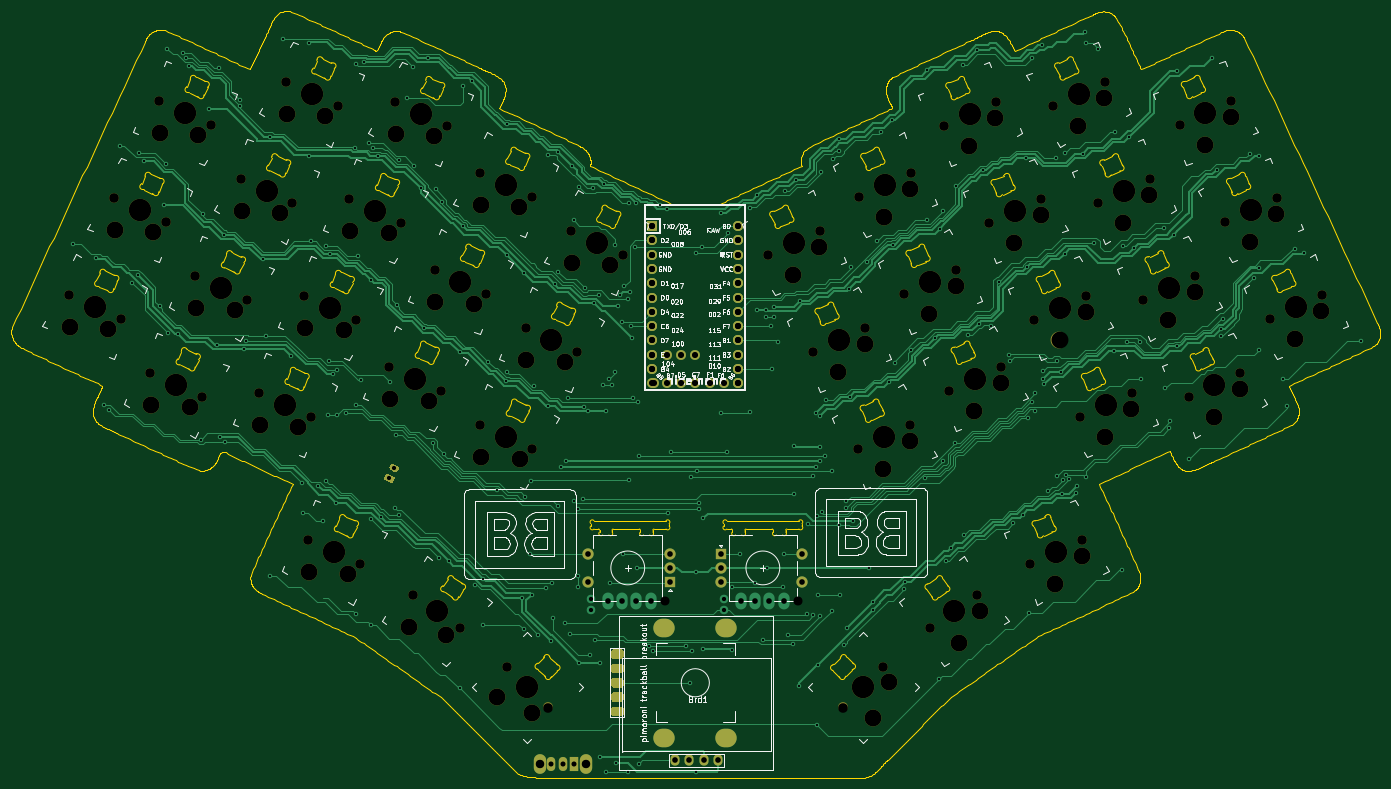
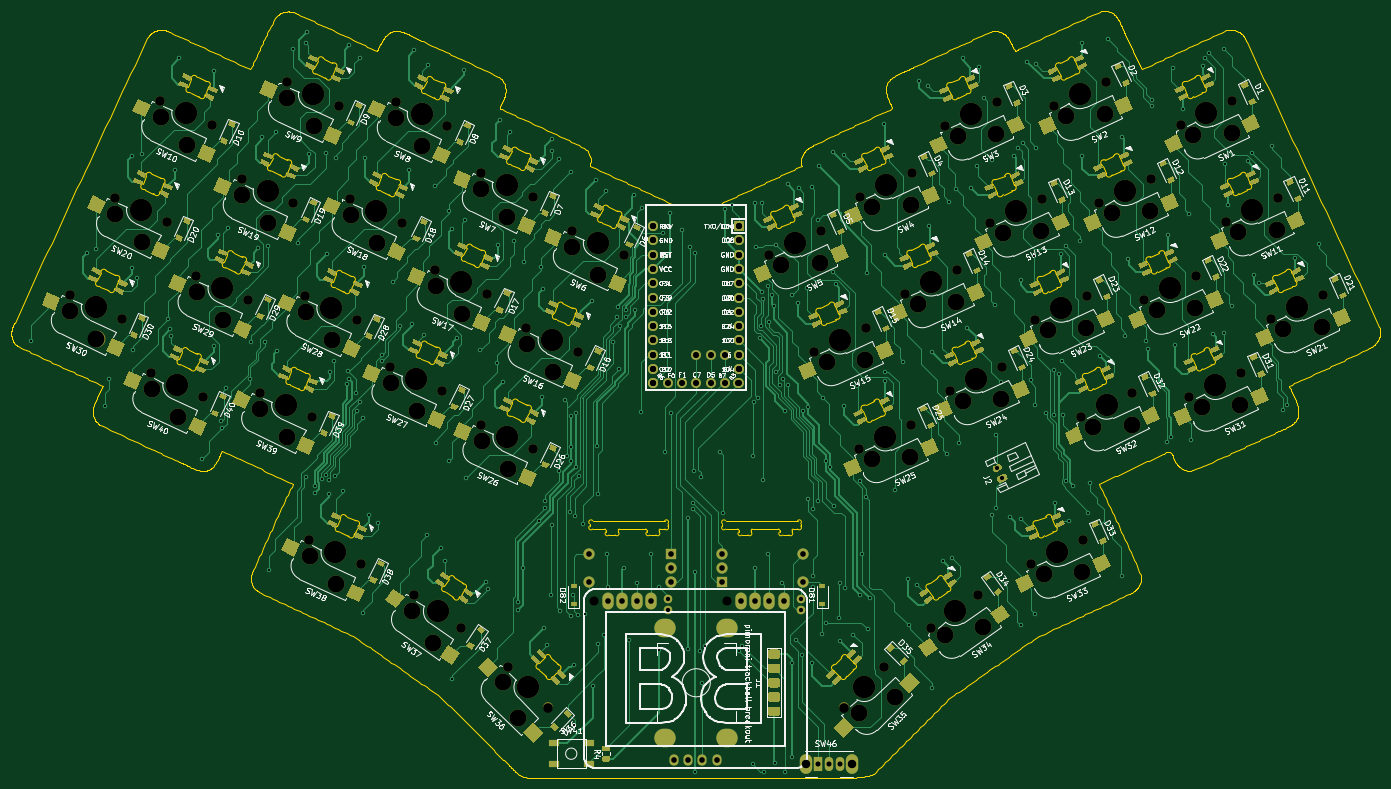
Circuit board: 11 layer files. Board 243.2 x 136.2 mm.
- bottom_copper: barobord-B_Cu.gbr (231043 bytes)
- bottom_mask: barobord-B_Mask.gbr (99335 bytes)
- paste: barobord-B_Paste.gbr (87502 bytes)
- bottom_silk: barobord-B_SilkS.gbr (206034 bytes)
- outline: barobord-Edge_Cuts.gbr (145528 bytes)
- top_copper: barobord-F_Cu.gbr (122107 bytes)
- top_mask: barobord-F_Mask.gbr (12420 bytes)
- paste: barobord-F_Paste.gbr (476 bytes)
- top_silk: barobord-F_SilkS.gbr (104845 bytes)
- drill: barobord-NPTH.drl (3725 bytes)
- drill: barobord-PTH.drl (8371 bytes)

=== bottom_copper: barobord-B_Cu.gbr (231043 bytes, source omitted) ===
=== bottom_mask: barobord-B_Mask.gbr (99335 bytes, source omitted) ===
=== paste: barobord-B_Paste.gbr (87502 bytes, source omitted) ===
=== bottom_silk: barobord-B_SilkS.gbr (206034 bytes, source omitted) ===
=== outline: barobord-Edge_Cuts.gbr (145528 bytes, source omitted) ===
=== top_copper: barobord-F_Cu.gbr (122107 bytes, source omitted) ===
=== top_mask: barobord-F_Mask.gbr (12420 bytes, source omitted) ===
=== paste: barobord-F_Paste.gbr ===
%TF.GenerationSoftware,KiCad,Pcbnew,(5.1.10)-1*%
%TF.CreationDate,2021-11-12T21:24:29-08:00*%
%TF.ProjectId,barobord,6261726f-626f-4726-942e-6b696361645f,rev?*%
%TF.SameCoordinates,Original*%
%TF.FileFunction,Paste,Top*%
%TF.FilePolarity,Positive*%
%FSLAX46Y46*%
G04 Gerber Fmt 4.6, Leading zero omitted, Abs format (unit mm)*
G04 Created by KiCad (PCBNEW (5.1.10)-1) date 2021-11-12 21:24:29*
%MOMM*%
%LPD*%
G01*
G04 APERTURE LIST*
G04 APERTURE END LIST*
M02*

=== top_silk: barobord-F_SilkS.gbr (104845 bytes, source omitted) ===
=== drill: barobord-NPTH.drl ===
M48
; DRILL file {KiCad (5.1.10)-1} date 11/12/21 21:24:32
; FORMAT={-:-/ absolute / inch / decimal}
; #@! TF.CreationDate,2021-11-12T21:24:32-08:00
; #@! TF.GenerationSoftware,Kicad,Pcbnew,(5.1.10)-1
; #@! TF.FileFunction,NonPlated,1,2,NPTH
FMAT,2
INCH
T1C0.0630
T2C0.0670
T3C0.1181
T4C0.1570
%
G90
G05
T1
X5.53Y-4.8783
X6.4592Y-4.8783
T2
X1.3607Y-2.7377
X1.6769Y-2.0598
X1.7233Y-2.9068
X1.9305Y-3.2858
X1.993Y-1.3818
X2.0394Y-2.2288
X2.2467Y-2.6079
X2.293Y-3.4548
X2.3555Y-1.5509
X2.5628Y-1.9299
X2.6092Y-2.7769
X2.6917Y-3.4235
X2.8789Y-1.252
X2.9253Y-2.099
X3.0078Y-2.7456
X3.0368Y-4.4533
X3.0542Y-3.5926
X3.2414Y-1.421
X3.3239Y-2.0676
X3.3703Y-2.9146
X3.3994Y-4.6223
X3.6025Y-3.2401
X3.6401Y-1.3897
X3.6865Y-2.2367
X3.7703Y-4.8365
X3.9187Y-2.5622
X3.9651Y-3.4092
X4.0026Y-1.5587
X4.0979Y-5.0659
X4.2348Y-1.8842
X4.2389Y-3.6454
X4.2812Y-2.7312
X4.426Y-5.3412
X4.555Y-2.9675
X4.5973Y-2.0533
X4.6014Y-3.8145
X4.7089Y-5.6241
X4.8712Y-2.2896
X4.9176Y-3.1365
X5.2337Y-2.4586
X6.2506Y-2.4586
X6.5667Y-3.1365
X6.6131Y-2.2896
X6.7754Y-5.6241
X6.8828Y-3.8145
X6.8869Y-2.0533
X6.9292Y-2.9675
X7.0582Y-5.3412
X7.203Y-2.7312
X7.2454Y-3.6454
X7.2494Y-1.8842
X7.3863Y-5.0659
X7.4817Y-1.5587
X7.5192Y-3.4092
X7.5656Y-2.5622
X7.714Y-4.8365
X7.7978Y-2.2367
X7.8442Y-1.3897
X7.8817Y-3.2401
X8.0849Y-4.6223
X8.1139Y-2.9146
X8.1603Y-2.0676
X8.2428Y-1.421
X8.4301Y-3.5926
X8.4474Y-4.4533
X8.4765Y-2.7456
X8.5589Y-2.099
X8.6053Y-1.252
X8.7926Y-3.4235
X8.8751Y-2.7769
X8.9215Y-1.9299
X9.1287Y-1.5509
X9.1912Y-3.4548
X9.2376Y-2.6079
X9.4449Y-2.2288
X9.4913Y-1.3818
X9.5537Y-3.2858
X9.761Y-2.9068
X9.8074Y-2.0598
X10.1235Y-2.7377
T3
X1.3668Y-2.9613
X1.6357Y-2.9763
X1.683Y-2.2833
X1.9366Y-3.5093
X1.9518Y-2.2983
X1.9991Y-1.6054
X2.2055Y-3.5243
X2.2528Y-2.8314
X2.2679Y-1.6204
X2.5216Y-2.8464
X2.5689Y-2.1534
X2.6978Y-3.647
X2.8377Y-2.1685
X2.885Y-1.4755
X2.9666Y-3.6621
X3.0139Y-2.9691
X3.0429Y-4.6768
X3.1539Y-1.4905
X3.2827Y-2.9841
X3.3118Y-4.6918
X3.33Y-2.2912
X3.5989Y-2.3062
X3.6087Y-3.4636
X3.6462Y-1.6132
X3.7375Y-5.0577
X3.8775Y-3.4787
X3.915Y-1.6282
X3.9248Y-2.7857
X3.9996Y-5.1191
X4.1936Y-2.8007
X4.2409Y-2.1077
X4.245Y-3.869
X4.3553Y-5.5533
X4.5098Y-2.1228
X4.5138Y-3.884
X4.5611Y-3.191
X4.6028Y-5.6594
X4.83Y-3.206
X4.8773Y-2.5131
X5.1461Y-2.5281
X6.4257Y-2.5976
X6.61Y-2.4013
X6.7419Y-3.2755
X6.9262Y-3.0793
X6.9875Y-5.6948
X7.058Y-3.9535
X7.0621Y-2.1923
X7.0936Y-5.4473
X7.2423Y-3.7572
X7.2464Y-1.996
X7.3782Y-2.8702
X7.5625Y-2.6739
X7.5829Y-5.1724
X7.6568Y-1.6977
X7.6943Y-3.5482
X7.7304Y-4.9471
X7.8411Y-1.5014
X7.8786Y-3.3519
X7.973Y-2.3757
X8.1573Y-2.1794
X8.26Y-4.7613
X8.2891Y-3.0536
X8.418Y-1.56
X8.4444Y-4.565
X8.4734Y-2.8573
X8.6023Y-1.3637
X8.6052Y-3.7316
X8.7341Y-2.238
X8.7895Y-3.5353
X8.9184Y-2.0417
X9.0502Y-2.9159
X9.2345Y-2.7196
X9.3039Y-1.6899
X9.3664Y-3.5938
X9.4882Y-1.4936
X9.5507Y-3.3976
X9.62Y-2.3678
X9.8043Y-2.1716
X9.9362Y-3.0458
X10.1205Y-2.8495
T4
X1.542Y-2.8223
X1.8581Y-2.1443
X2.1118Y-3.3703
X2.1743Y-1.4664
X2.4279Y-2.6924
X2.744Y-2.0144
X2.8729Y-3.508
X3.0602Y-1.3365
X3.1891Y-2.8301
X3.2181Y-4.5378
X3.5052Y-2.1522
X3.7838Y-3.3246
X3.8213Y-1.4742
X3.9341Y-4.9512
X4.0999Y-2.6467
X4.4161Y-1.9687
X4.4202Y-3.73
X4.5675Y-5.4826
X4.7363Y-3.052
X5.0524Y-2.3741
X6.4318Y-2.3741
X6.748Y-3.052
X6.9168Y-5.4826
X7.0641Y-3.73
X7.0682Y-1.9687
X7.3843Y-2.6467
X7.5501Y-4.9512
X7.6629Y-1.4742
X7.7004Y-3.3246
X7.9791Y-2.1522
X8.2662Y-4.5378
X8.2952Y-2.8301
X8.4241Y-1.3365
X8.6113Y-3.508
X8.7402Y-2.0144
X9.0563Y-2.6924
X9.31Y-1.4664
X9.3725Y-3.3703
X9.6261Y-2.1443
X9.9423Y-2.8223
T0
M30

=== drill: barobord-PTH.drl (8371 bytes, source omitted) ===
